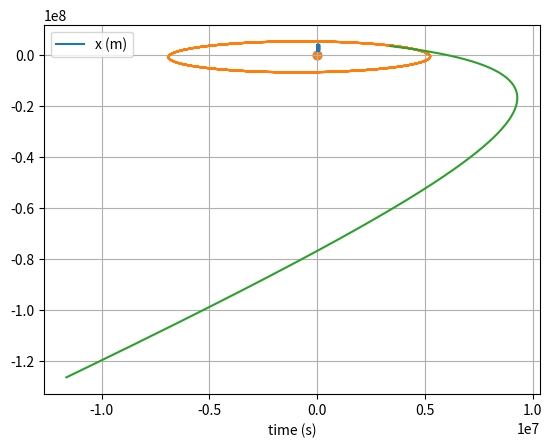

This figure's Python source:
# uncomment the next line if running in a notebook
# %matplotlib inline
import numpy as np
import matplotlib.pyplot as plt


# ----------------------------------------------------------------
#Result:
#The Verlet method is very precise and has almost no different with the analytical soltion (when dt is not that large)
#In comparison, the Euler method has very significant error acculation when dt is larger than 0.01, the critical value
#The result from verlet method is relatively reliable before dt is larger than 1.1, the critical value. The result becomes absolutely non sense when dt is larger than 2

# mass, spring constant, initial position and velocity
m = 1
k = 1
x = 0
v = 1

# simulation time, timestep and time
t_max = 100
#dt = 0.1
dt=1.9
t_array = np.arange(0, t_max, dt)

#The analytical solution
num_points=1000
z=np.linspace(0, 100, num=num_points) 
f=np.cos(z) #s
g=np.sin(z) #v


# initialise empty lists to record trajectories
x_list = []
v_list = []

# Euler integration
for t in t_array:

    # append current state to trajectories
    x_list.append(x)
    v_list.append(v)

    # calculate new position and velocity
    a = -k * x / m
    x = x + dt * v
    v = v + dt * a

# convert trajectory lists into arrays, so they can be sliced (useful for Assignment 2)
x_array = np.array(x_list)
v_array = np.array(v_list)

# plot the position-time graph
plt.figure(1)
plt.clf()
plt.xlabel('time (s)')
plt.grid()
plt.plot(t_array, x_array, label='x (m)')
plt.plot(t_array, v_array, label='v (m/s)')
plt.plot(z, f, label='analytical x (m)')
plt.plot(z, g,label='analytical v (m/s)')
plt.legend()
plt.show()



#Verlet Algorithm
m = 1
k = 1
x_2 = 0 # past two, the initial position
v_2 = 1 #Initial velocity

x_1=x_2 + dt * v_2 #past one, the second initial position

x_list_2 = []
v_list_2 = []

x_list_2.append(x_2)
x_list_2.append(x_1)

v_1=v_2+dt*(-k * x_2 / m)
v_list_2.append(v_2)
v_list_2.append(v_1)

for t in t_array[2:]:
    a = -k * x_1 / m
    x=2*x_1-x_2+(dt*dt)*a

    x_list_2.append(x)

    v=(x-x_1)/(dt)
    v_list_2.append(v)

    x_2=x_1
    x_1=x

x_array_2 = np.array(x_list_2)
v_array_2 = np.array(v_list_2)

plt.figure(1)
plt.clf()
plt.xlabel('time (s)')
plt.grid()
plt.plot(z, f, label='analytical x (m)')
plt.plot(z, g,label='analytical v (m/s)')
plt.plot(t_array, x_array_2, label='x (m)')
plt.plot(t_array, v_array_2, label='v (m/s)')
plt.legend()
plt.show()


#------------------------
#Assignment 2

x_array=np.array([],dtype=np.float64)
r_list=[]
v_list=[]

def modulus(array): #only applies for 3D
    r=np.sqrt(abs(array[0]**2+array[1]**2+array[2]**2)) 
    return r

def verlet(pos,vel,t_max,orbital=False):
    t_array=np.array([],dtype=np.float64)
    r_list=[]
    pos_list=[]

    dt=1.6
    t_array = np.arange(0, t_max, dt)
    #r=np.sqrt(abs(pos[0]**2+pos[1]**2+pos[2]**2)) 
    r=modulus(pos)
    a=force_const/(r**2) #in the direction (-x,-y,-z) /|r|
    acceleration=np.array([a*pos[0]/(r),a*pos[1]/(r),a*pos[2]/(r)],dtype=np.float64)

    pos_1=pos + dt * vel
    vel_1=vel+dt*acceleration
    radius=3.39*10**6 
    r_list.append((r-radius))
    r_list.append(modulus(pos_1)-radius)
    pos_list.append(pos)
    pos_list.append(pos_1)
    i=0

    for t in t_array[2:]:
        
        a=force_const/(r**2)
        position=2*pos_1-pos+(dt*dt)*(np.array([(a*(pos_1[0]))/(r),(a*(pos_1[1]))/(r),(a*(pos_1[2]))/(r)],dtype=np.float64))
        #print(a) This reveals that the ultimate a is about3.72m/s^2. By wikepedia, this is correct
        r=modulus(position)
        pos_list.append(position[0:-1])
        r_list.append(r-radius)
        velocity=(position-pos)/(2*dt)
        pos=pos_1
        pos_1=position
        i+=1
        if r_list[-1]>=0:
            pass
        else:
            r_list=r_list[:-1]
            t_array=t_array[:i+1]
            break

    if orbital==False:
        r_array = np.array(r_list)
        plt.figure(1)
        plt.clf()
        plt.xlabel('time (s)')
        plt.grid()
        plt.plot(t_array,r_array, label='x (m)')
        plt.legend()
        plt.show()

    else:
        x_axis=list(pos_list[i][0] for i in range(len(pos_list)))
        y_axis=list(pos_list[i][1] for i in range(len(pos_list)))
        plt.scatter(0,0)
        plt.plot(x_axis,y_axis)
        plt.show()



force_const =-6.67*10**(-11)*6.42*10**(23)#-GM
m=1

#Test Case & Case 1
x=y=z=3690000 
vx=vy=vz=0 #5030m/s is the excape speed from the surface
position=np.array([x,y,z],dtype=np.float64)
velocity=np.array([vx,vy,vz],dtype=np.float64)
verlet(position,velocity,200000) 

# Case 3
x=y=3.5*10**6  #Apogee
z=0

#perigee
#v_tangential=sqrt(GM/r) 
#One example (-1,1,0)/sqrt(2)
vx=np.sqrt((-force_const)/(3.39*10**6  * np.sqrt(6)))
print(vx)
vy=-np.sqrt((-force_const)/(3.39*10**6  *np.sqrt(6)))
vz=0 #5030m/s is the excape speed from the surface
position=np.array([x,y,z],dtype=np.float64)
velocity=np.array([vx,vy,vz],dtype=np.float64)
verlet(position,velocity,100000,orbital=False) 
verlet(position,velocity,100000,orbital=True) 

# Case 4
x=y=z=3390000
vx=1.22*np.sqrt((-force_const)/(3.39*10**6  * np.sqrt(6))) #5030m/s is the excape speed from the surface
vy=-1.22*np.sqrt((-force_const)/(3.39*10**6  * np.sqrt(6)))
vz=0
position=np.array([x,y,z],dtype=np.float64)
velocity=np.array([vx,vy,vz],dtype=np.float64)
verlet(position,velocity,100000,orbital=True)

